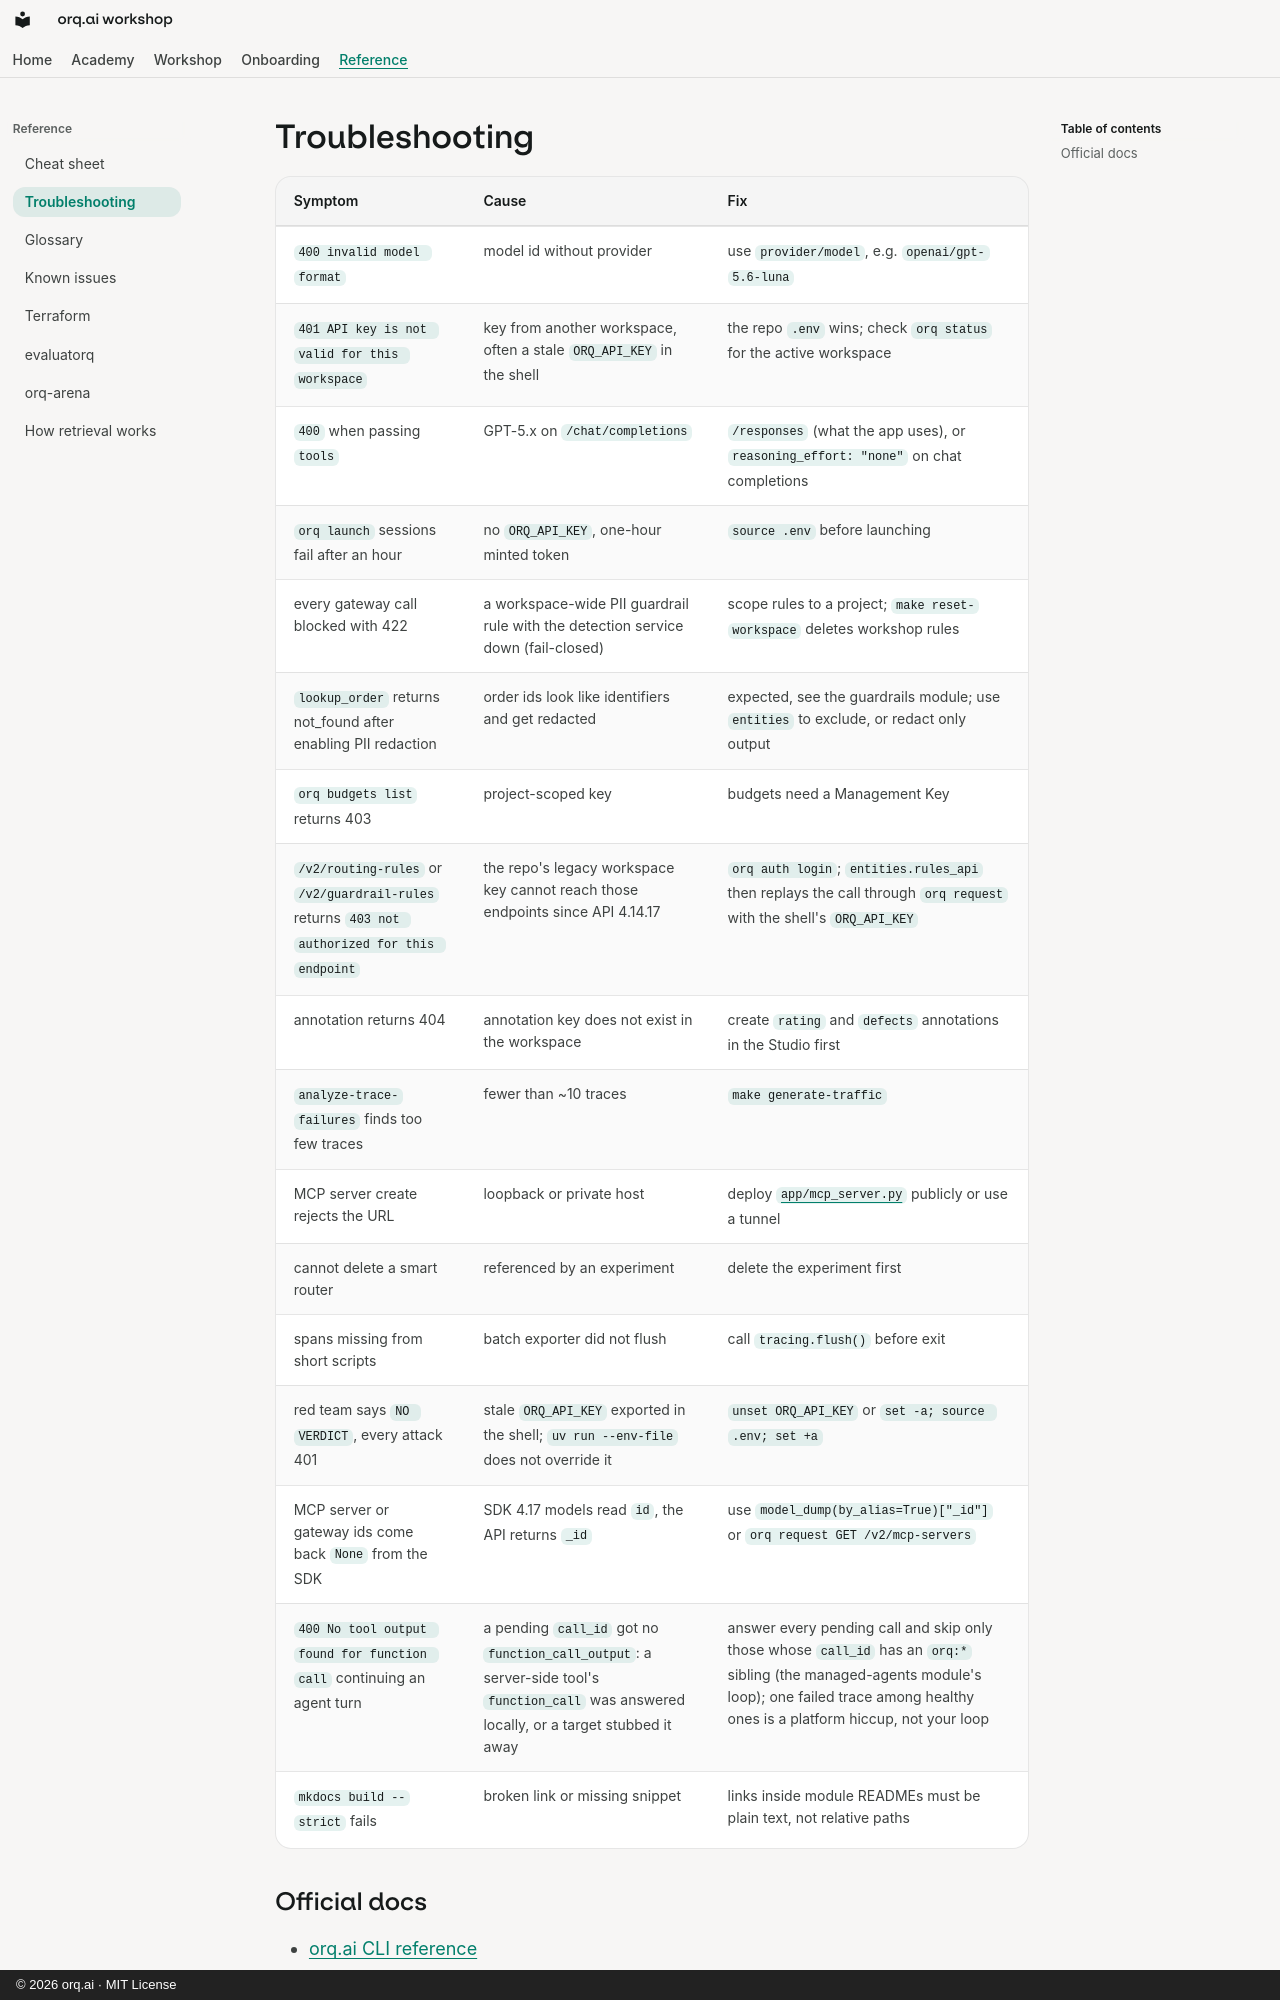

repository: orq-ai/orq-workshop · page: reference/troubleshooting/index.html · generator: mkdocs · copyright: © 2026 orq.ai · MIT License

# Troubleshooting

| Symptom | Cause | Fix |
|---|---|---|
| `400 invalid model format` | model id without provider | use `provider/model`, e.g. `openai/gpt-5.6-luna` |
| `401 API key is not valid for this workspace` | key from another workspace, often a stale `ORQ_API_KEY` in the shell | the repo `.env` wins; check `orq status` for the active workspace |
| `400` when passing `tools` | GPT-5.x on `/chat/completions` | `/responses` (what the app uses), or `reasoning_effort: "none"` on chat completions |
| `orq launch` sessions fail after an hour | no `ORQ_API_KEY`, one-hour minted token | `source .env` before launching |
| every gateway call blocked with 422 | a workspace-wide PII guardrail rule with the detection service down (fail-closed) | scope rules to a project; `make reset-workspace` deletes workshop rules |
| `lookup_order` returns not_found after enabling PII redaction | order ids look like identifiers and get redacted | expected, see the guardrails module; use `entities` to exclude, or redact only output |
| `orq budgets list` returns 403 | project-scoped key | budgets need a Management Key |
| `/v2/routing-rules` or `/v2/guardrail-rules` returns `403 not authorized for this endpoint` | the repo's legacy workspace key cannot reach those endpoints since API 4.14.17 | `orq auth login`; `entities.rules_api` then replays the call through `orq request` with the shell's `ORQ_API_KEY` |
| annotation returns 404 | annotation key does not exist in the workspace | create `rating` and `defects` annotations in the Studio first |
| `analyze-trace-failures` finds too few traces | fewer than ~10 traces | `make generate-traffic` |
| MCP server create rejects the URL | loopback or private host | deploy [`app/mcp_server.py`](https://github.com/orq-ai/orq-workshop/blob/main/app/mcp_server.py) publicly or use a tunnel |
| cannot delete a smart router | referenced by an experiment | delete the experiment first |
| spans missing from short scripts | batch exporter did not flush | call `tracing.flush()` before exit |
| red team says `NO VERDICT`, every attack 401 | stale `ORQ_API_KEY` exported in the shell; `uv run --env-file` does not override it | `unset ORQ_API_KEY` or `set -a; source .env; set +a` |
| MCP server or gateway ids come back `None` from the SDK | SDK 4.17 models read `id`, the API returns `_id` | use `model_dump(by_alias=True)["_id"]` or `orq request GET /v2/mcp-servers` |
| `400 No tool output found for function call` continuing an agent turn | a pending `call_id` got no `function_call_output`: a server-side tool's `function_call` was answered locally, or a target stubbed it away | answer every pending call and skip only those whose `call_id` has an `orq:*` sibling (the managed-agents module's loop); one failed trace among healthy ones is a platform hiccup, not your loop |
| `mkdocs build --strict` fails | broken link or missing snippet | links inside module READMEs must be plain text, not relative paths |
